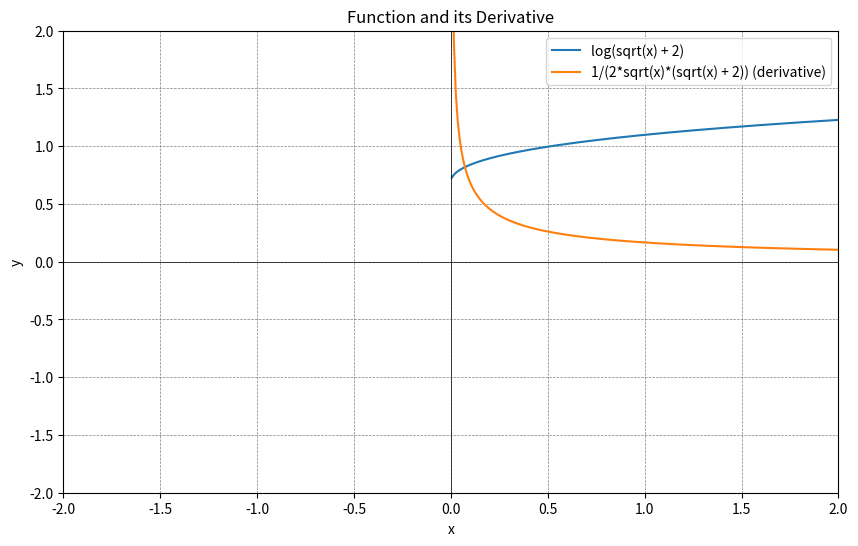

The script that saved this image:
import numpy as np
import sympy as sp
import matplotlib.pyplot as plt

def differentiate_and_plot_function(function, start, end):
    # Define the symbol x for sympy
    x = sp.symbols('x')

    # Convert the input string to a sympy expression
    parsed_function = sp.sympify(function)

    # Calculate the derivative
    derivative = sp.diff(parsed_function, x)

    # Convert sympy functions to numpy functions
    f = sp.lambdify(x, parsed_function, 'numpy')
    f_prime = sp.lambdify(x, derivative, 'numpy')

    # Generate x values for plotting
    x_vals = np.linspace(start, end, 400)

    # Compute y values for the function and its derivative
    y_vals = f(x_vals)
    y_prime_vals = f_prime(x_vals)

    # Plot the function and its derivative
    plt.figure(figsize=(10, 6))
    plt.plot(x_vals, y_vals, label=str(parsed_function))
    plt.plot(x_vals, y_prime_vals, label=str(derivative) + ' (derivative)')
    plt.xlabel('x')
    plt.ylabel('y')
    plt.title('Function and its Derivative')
    plt.axhline(0, color='black',linewidth=0.5)
    plt.axvline(0, color='black',linewidth=0.5)
    plt.grid(color = 'gray', linestyle = '--', linewidth = 0.5)
    plt.xlim(start, end)  # Set x-axis limits
    plt.ylim(start, end)  # Set y-axis limits to the same as x-axis
    plt.legend()
    plt.show()

    return derivative

# Example usage
input_function = "log(sqrt(x) + 2)"
interval_start = -2
interval_end = 2
derivative = differentiate_and_plot_function(input_function, interval_start, interval_end)
print("The derivative of", input_function, "is", derivative)
